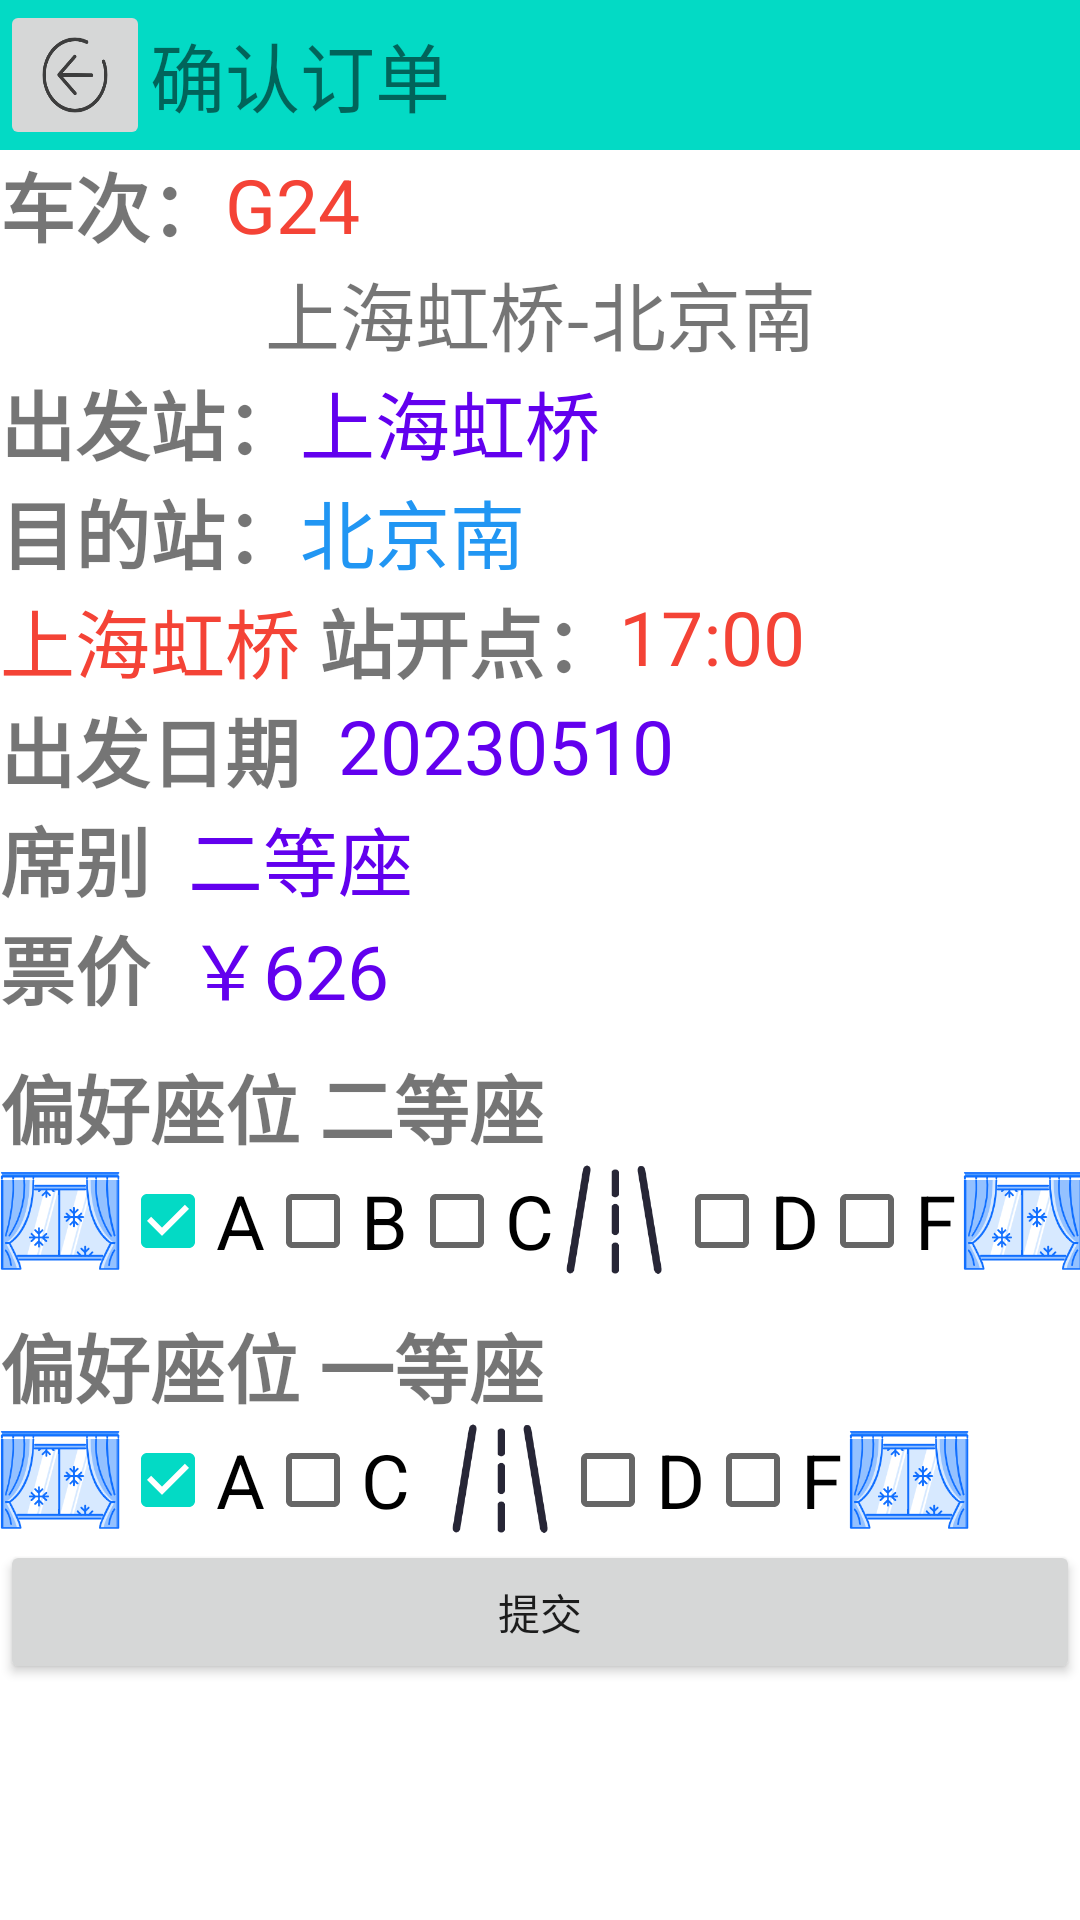

Here is an Android app screen rendered from its layout file. Give the layout XML and the strings, colors and styles it references.
<!-- AndroidManifest.xml: application theme Theme.CR12306 -->
<!-- res/layout/activity_confirm.xml -->
<?xml version="1.0" encoding="utf-8"?>
<LinearLayout xmlns:android="http://schemas.android.com/apk/res/android"
    android:layout_width="match_parent"
    android:layout_height="match_parent"
    android:orientation="vertical">

    <LinearLayout
        android:layout_height="wrap_content"
        android:layout_width="match_parent"
        android:orientation="horizontal"
        android:background="@color/teal_200">

        <ImageButton
            android:id="@+id/back_confirm"
            android:layout_width="50dp"
            android:layout_height="50dp"
            android:src="@drawable/back"
            android:scaleType="fitXY"/>

        <TextView
            android:layout_width="wrap_content"
            android:layout_height="wrap_content"
            android:layout_gravity="center"
            android:text="确认订单"
            android:textSize="25dp"/>

    </LinearLayout>

    <LinearLayout
        android:layout_width="match_parent"
        android:layout_height="wrap_content"
        android:orientation="horizontal">

        <TextView
            android:layout_width="wrap_content"
            android:layout_height="wrap_content"
            android:text="车次："
            android:textSize="25dp"
            android:textStyle="bold"/>
        <TextView
            android:id="@+id/confirm_train_code"
            android:layout_width="wrap_content"
            android:layout_height="match_parent"
            android:text="G24"
            android:gravity="center"
            android:textSize="25dp"
            android:textColor="#F44336"/>
    </LinearLayout>

    <LinearLayout
        android:layout_width="match_parent"
        android:layout_height="wrap_content"
        android:orientation="horizontal">

        <TextView
            android:id="@+id/confirm_start_end"
            android:layout_width="match_parent"
            android:layout_height="wrap_content"
            android:gravity="center"
            android:text="上海虹桥-北京南"
            android:textSize="25dp"/>
    </LinearLayout>

    <LinearLayout
        android:layout_width="match_parent"
        android:layout_height="wrap_content"
        android:orientation="horizontal">

        <TextView
            android:layout_width="wrap_content"
            android:layout_height="wrap_content"
            android:text="出发站："
            android:textSize="25dp"
            android:textStyle="bold"/>
        <TextView
            android:id="@+id/confirm_from_station"
            android:layout_width="match_parent"
            android:layout_height="match_parent"
            android:text="上海虹桥"
            android:textSize="25dp"
            android:textColor="@color/purple_500"/>
    </LinearLayout>

    <LinearLayout
        android:layout_width="match_parent"
        android:layout_height="wrap_content"
        android:orientation="horizontal">

        <TextView
            android:layout_width="wrap_content"
            android:layout_height="wrap_content"
            android:text="目的站："
            android:textSize="25dp"
            android:textStyle="bold"/>
        <TextView
            android:id="@+id/confirm_to_station"
            android:layout_width="match_parent"
            android:layout_height="match_parent"
            android:text="北京南"
            android:textSize="25dp"
            android:textColor="#2196F3"/>
    </LinearLayout>

    <LinearLayout
        android:layout_width="match_parent"
        android:layout_height="wrap_content"
        android:orientation="horizontal">

        <TextView
            android:id="@+id/confirm_from_station1"
            android:layout_width="wrap_content"
            android:layout_height="match_parent"
            android:text="上海虹桥"
            android:gravity="center"
            android:textSize="25dp"
            android:textColor="#F44336"/>
        <TextView
            android:layout_width="wrap_content"
            android:layout_height="wrap_content"
            android:text=" 站开点："
            android:textSize="25dp"
            android:textStyle="bold"/>
        <TextView
            android:id="@+id/confirm_start_time"
            android:layout_width="match_parent"
            android:layout_height="match_parent"
            android:text="17:00"
            android:textSize="25dp"
            android:textColor="#F44336"/>
    </LinearLayout>

    <LinearLayout
        android:layout_width="match_parent"
        android:layout_height="wrap_content"
        android:orientation="horizontal">

        <TextView
            android:layout_width="wrap_content"
            android:layout_height="wrap_content"
            android:text="出发日期  "
            android:textSize="25dp"
            android:textStyle="bold"/>
        <TextView
            android:id="@+id/confirm_start_day"
            android:layout_width="match_parent"
            android:layout_height="match_parent"
            android:text="20230510"
            android:textSize="25dp"
            android:textColor="@color/purple_500"/>
    </LinearLayout>

    <LinearLayout
        android:layout_width="match_parent"
        android:layout_height="wrap_content"
        android:orientation="horizontal">

        <TextView
            android:layout_width="wrap_content"
            android:layout_height="wrap_content"
            android:text="席别  "
            android:textSize="25dp"
            android:textStyle="bold"/>
        <TextView
            android:id="@+id/confirm_seat_type"
            android:layout_width="match_parent"
            android:layout_height="match_parent"
            android:text="二等座"
            android:textSize="25dp"
            android:textColor="@color/purple_500"/>
    </LinearLayout>
    <LinearLayout
        android:layout_width="match_parent"
        android:layout_height="wrap_content"
        android:orientation="horizontal">

        <TextView
            android:layout_width="wrap_content"
            android:layout_height="wrap_content"
            android:text="票价  "
            android:textSize="25dp"
            android:textStyle="bold"/>
        <TextView
            android:id="@+id/confirm_price"
            android:layout_width="match_parent"
            android:layout_height="match_parent"
            android:text="￥626"
            android:textSize="25dp"
            android:textColor="@color/purple_500"/>
    </LinearLayout>

    <LinearLayout
        android:id="@+id/choose_seat_ZE"
        android:layout_width="match_parent"
        android:layout_height="wrap_content"
        android:orientation="vertical"
        android:layout_marginTop="10dp"
        android:visibility="visible">

        <TextView
            android:layout_width="match_parent"
            android:layout_height="wrap_content"
            android:text="偏好座位 二等座"
            android:textSize="25dp"
            android:textStyle="bold"/>

        <LinearLayout
            android:layout_width="match_parent"
            android:layout_height="wrap_content"
            android:orientation="horizontal">

            <ImageView
                android:layout_width="40dp"
                android:layout_height="40dp"
                android:src="@drawable/window"/>
            <CheckBox
                android:id="@+id/seat_a"
                android:layout_width="wrap_content"
                android:layout_height="match_parent"
                android:checked="true"
                android:text="A"
                android:textSize="25dp"/>
            <CheckBox
                android:id="@+id/seat_b"
                android:layout_width="wrap_content"
                android:layout_height="match_parent"
                android:text="B"
                android:textSize="25dp"/>
            <CheckBox
                android:id="@+id/seat_c"
                android:layout_width="wrap_content"
                android:layout_height="match_parent"
                android:text="C"
                android:textSize="25dp"/>
            <ImageView
                android:layout_width="40dp"
                android:layout_height="40dp"
                android:src="@drawable/aisle"
                android:layout_gravity="center"/>
            <CheckBox
                android:id="@+id/seat_d"
                android:layout_width="wrap_content"
                android:layout_height="match_parent"
                android:text="D"
                android:textSize="25dp"/>
            <CheckBox
                android:id="@+id/seat_f"
                android:layout_width="wrap_content"
                android:layout_height="match_parent"
                android:text="F"
                android:textSize="25dp"/>
            <ImageView
                android:layout_width="40dp"
                android:layout_height="40dp"
                android:src="@drawable/window"/>
        </LinearLayout>
    </LinearLayout>

    <LinearLayout
        android:id="@+id/choose_seat_ZY"
        android:layout_width="match_parent"
        android:layout_height="wrap_content"
        android:orientation="vertical"
        android:layout_marginTop="10dp"
        android:visibility="visible">

        <TextView
            android:layout_width="match_parent"
            android:layout_height="wrap_content"
            android:text="偏好座位 一等座"
            android:textSize="25dp"
            android:textStyle="bold"/>

        <LinearLayout
            android:layout_width="match_parent"
            android:layout_height="wrap_content"
            android:orientation="horizontal">

            <ImageView
                android:layout_width="40dp"
                android:layout_height="40dp"
                android:src="@drawable/window"/>
            <CheckBox
                android:id="@+id/seat_a_ZY"
                android:layout_width="wrap_content"
                android:layout_height="match_parent"
                android:checked="true"
                android:text="A"
                android:textSize="25dp"/>

            <CheckBox
                android:id="@+id/seat_c_ZY"
                android:layout_width="wrap_content"
                android:layout_height="match_parent"
                android:text="C"
                android:textSize="25dp"/>
            <ImageView
                android:layout_marginStart="10dp"
                android:layout_width="40dp"
                android:layout_height="40dp"
                android:src="@drawable/aisle"
                android:layout_gravity="center"/>
            <CheckBox
                android:id="@+id/seat_d_ZY"
                android:layout_width="wrap_content"
                android:layout_height="match_parent"
                android:text="D"
                android:textSize="25dp"/>
            <CheckBox
                android:id="@+id/seat_f_ZY"
                android:layout_width="wrap_content"
                android:layout_height="match_parent"
                android:text="F"
                android:textSize="25dp"/>
            <ImageView
                android:layout_width="40dp"
                android:layout_height="40dp"
                android:src="@drawable/window"/>
        </LinearLayout>
    </LinearLayout>

    <Button
        android:id="@+id/btn_confirm"
        android:layout_width="match_parent"
        android:layout_height="wrap_content"
        android:text="提交"/>
</LinearLayout>
<!-- resources referenced by this layout -->
<resources>
  <!-- drawable aisle: png bitmap (drawable, 8293 bytes) -->
  <!-- drawable back: png bitmap (drawable, 7843 bytes) -->
  <!-- drawable window: png bitmap (drawable, 17379 bytes) -->
  <style name="Theme.CR12306" parent="Theme.MaterialComponents.DayNight.DarkActionBar">
          
          <item name="colorPrimary">@color/purple_500</item>
          <item name="colorPrimaryVariant">@color/purple_700</item>
          <item name="colorOnPrimary">@color/white</item>
          
          <item name="colorSecondary">@color/teal_200</item>
          <item name="colorSecondaryVariant">@color/teal_700</item>
          <item name="colorOnSecondary">@color/black</item>
          
          <item name="android:statusBarColor">?attr/colorPrimaryVariant</item>
          
      </style>
  <!-- not gathered from this repository: default colours our renderer supplied (Android Studio template values) -->
  <color name="purple_500">#FF6200EE</color>
  <color name="purple_700">#FF3700B3</color>
  <color name="teal_200">#FF03DAC5</color>
  <color name="teal_700">#FF018786</color>
  <color name="black">#FF000000</color>
  <color name="white">#FFFFFFFF</color>
</resources>
